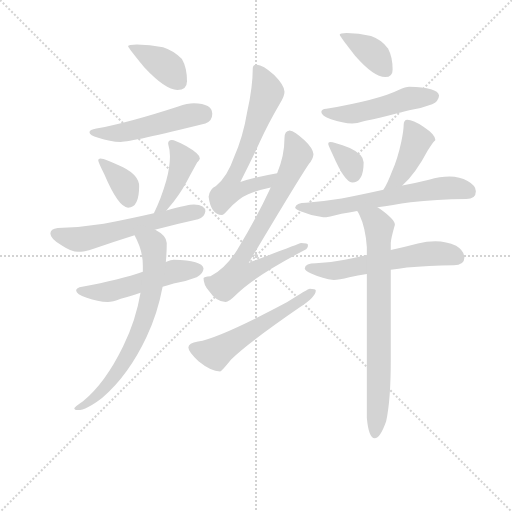
t = 0.00 s
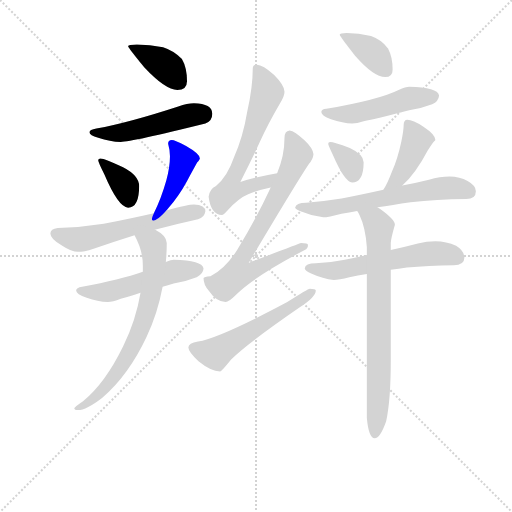
t = 2.32 s
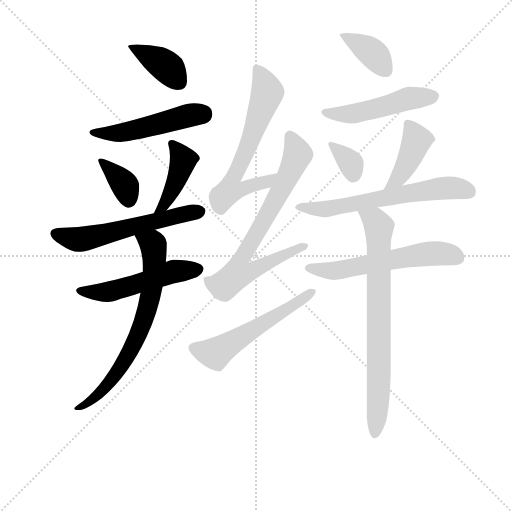
t = 4.64 s
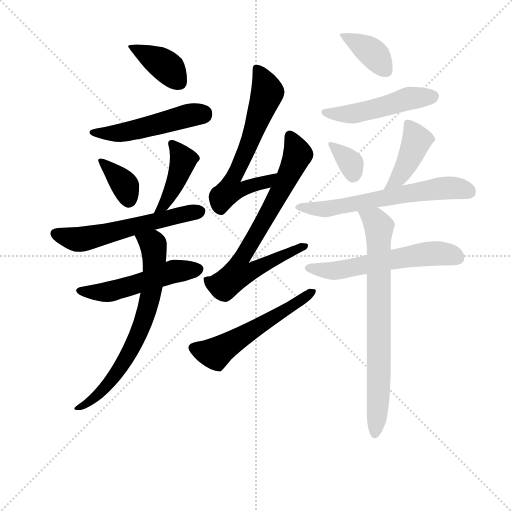
t = 6.96 s
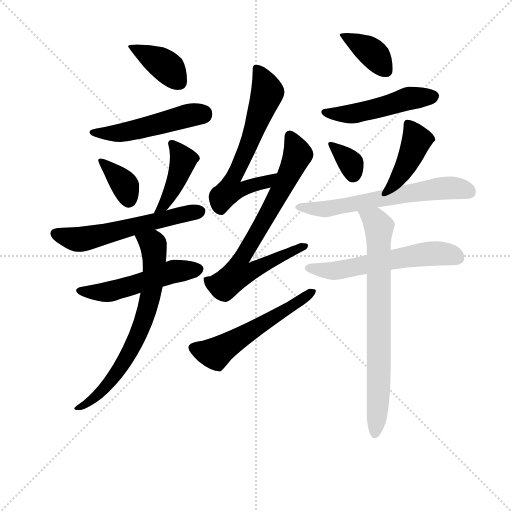
t = 9.28 s
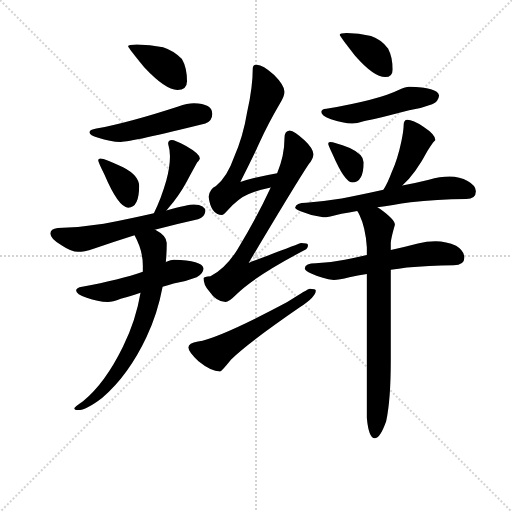
t = 11.60 s

The animated SVG that drew these frames (rendered in a browser with its animation timeline set to each time). Animation: 17 CSS @keyframes rules; one cycle of 11.60 s.

<svg version="1.1" viewBox="0 0 1024 1024" xmlns="http://www.w3.org/2000/svg">
  <g stroke="lightgray" stroke-dasharray="1,1" stroke-width="1" transform="scale(4, 4)">
    <line x1="0" y1="0" x2="256" y2="256"></line>
    <line x1="256" y1="0" x2="0" y2="256"></line>
    <line x1="128" y1="0" x2="128" y2="256"></line>
    <line x1="0" y1="128" x2="256" y2="128"></line>
  </g>
<g transform="scale(0.92, -0.92) translate(60, -900)">
   <style type="text/css">
    @keyframes keyframes0 {
      from {
       stroke: blue;
       stroke-dashoffset: 389;
       stroke-width: 128;
       }
       56% {
       animation-timing-function: step-end;
       stroke: blue;
       stroke-dashoffset: 0;
       stroke-width: 128;
       }
       to {
       stroke: black;
       stroke-width: 1024;
       }
       }
       #make-me-a-hanzi-animation-0 {
         animation: keyframes0 0.566569s both;
         animation-delay: 0.000000s;
         animation-timing-function: linear;
       }
    @keyframes keyframes1 {
      from {
       stroke: blue;
       stroke-dashoffset: 502;
       stroke-width: 128;
       }
       62% {
       animation-timing-function: step-end;
       stroke: blue;
       stroke-dashoffset: 0;
       stroke-width: 128;
       }
       to {
       stroke: black;
       stroke-width: 1024;
       }
       }
       #make-me-a-hanzi-animation-1 {
         animation: keyframes1 0.658529s both;
         animation-delay: 0.566569s;
         animation-timing-function: linear;
       }
    @keyframes keyframes2 {
      from {
       stroke: blue;
       stroke-dashoffset: 364;
       stroke-width: 128;
       }
       54% {
       animation-timing-function: step-end;
       stroke: blue;
       stroke-dashoffset: 0;
       stroke-width: 128;
       }
       to {
       stroke: black;
       stroke-width: 1024;
       }
       }
       #make-me-a-hanzi-animation-2 {
         animation: keyframes2 0.546224s both;
         animation-delay: 1.225098s;
         animation-timing-function: linear;
       }
    @keyframes keyframes3 {
      from {
       stroke: blue;
       stroke-dashoffset: 425;
       stroke-width: 128;
       }
       58% {
       animation-timing-function: step-end;
       stroke: blue;
       stroke-dashoffset: 0;
       stroke-width: 128;
       }
       to {
       stroke: black;
       stroke-width: 1024;
       }
       }
       #make-me-a-hanzi-animation-3 {
         animation: keyframes3 0.595866s both;
         animation-delay: 1.771322s;
         animation-timing-function: linear;
       }
    @keyframes keyframes4 {
      from {
       stroke: blue;
       stroke-dashoffset: 576;
       stroke-width: 128;
       }
       65% {
       animation-timing-function: step-end;
       stroke: blue;
       stroke-dashoffset: 0;
       stroke-width: 128;
       }
       to {
       stroke: black;
       stroke-width: 1024;
       }
       }
       #make-me-a-hanzi-animation-4 {
         animation: keyframes4 0.718750s both;
         animation-delay: 2.367188s;
         animation-timing-function: linear;
       }
    @keyframes keyframes5 {
      from {
       stroke: blue;
       stroke-dashoffset: 520;
       stroke-width: 128;
       }
       63% {
       animation-timing-function: step-end;
       stroke: blue;
       stroke-dashoffset: 0;
       stroke-width: 128;
       }
       to {
       stroke: black;
       stroke-width: 1024;
       }
       }
       #make-me-a-hanzi-animation-5 {
         animation: keyframes5 0.673177s both;
         animation-delay: 3.085938s;
         animation-timing-function: linear;
       }
    @keyframes keyframes6 {
      from {
       stroke: blue;
       stroke-dashoffset: 706;
       stroke-width: 128;
       }
       70% {
       animation-timing-function: step-end;
       stroke: blue;
       stroke-dashoffset: 0;
       stroke-width: 128;
       }
       to {
       stroke: black;
       stroke-width: 1024;
       }
       }
       #make-me-a-hanzi-animation-6 {
         animation: keyframes6 0.824544s both;
         animation-delay: 3.759115s;
         animation-timing-function: linear;
       }
    @keyframes keyframes7 {
      from {
       stroke: blue;
       stroke-dashoffset: 642;
       stroke-width: 128;
       }
       68% {
       animation-timing-function: step-end;
       stroke: blue;
       stroke-dashoffset: 0;
       stroke-width: 128;
       }
       to {
       stroke: black;
       stroke-width: 1024;
       }
       }
       #make-me-a-hanzi-animation-7 {
         animation: keyframes7 0.772461s both;
         animation-delay: 4.583659s;
         animation-timing-function: linear;
       }
    @keyframes keyframes8 {
      from {
       stroke: blue;
       stroke-dashoffset: 748;
       stroke-width: 128;
       }
       71% {
       animation-timing-function: step-end;
       stroke: blue;
       stroke-dashoffset: 0;
       stroke-width: 128;
       }
       to {
       stroke: black;
       stroke-width: 1024;
       }
       }
       #make-me-a-hanzi-animation-8 {
         animation: keyframes8 0.858724s both;
         animation-delay: 5.356120s;
         animation-timing-function: linear;
       }
    @keyframes keyframes9 {
      from {
       stroke: blue;
       stroke-dashoffset: 556;
       stroke-width: 128;
       }
       64% {
       animation-timing-function: step-end;
       stroke: blue;
       stroke-dashoffset: 0;
       stroke-width: 128;
       }
       to {
       stroke: black;
       stroke-width: 1024;
       }
       }
       #make-me-a-hanzi-animation-9 {
         animation: keyframes9 0.702474s both;
         animation-delay: 6.214844s;
         animation-timing-function: linear;
       }
    @keyframes keyframes10 {
      from {
       stroke: blue;
       stroke-dashoffset: 380;
       stroke-width: 128;
       }
       55% {
       animation-timing-function: step-end;
       stroke: blue;
       stroke-dashoffset: 0;
       stroke-width: 128;
       }
       to {
       stroke: black;
       stroke-width: 1024;
       }
       }
       #make-me-a-hanzi-animation-10 {
         animation: keyframes10 0.559245s both;
         animation-delay: 6.917318s;
         animation-timing-function: linear;
       }
    @keyframes keyframes11 {
      from {
       stroke: blue;
       stroke-dashoffset: 497;
       stroke-width: 128;
       }
       62% {
       animation-timing-function: step-end;
       stroke: blue;
       stroke-dashoffset: 0;
       stroke-width: 128;
       }
       to {
       stroke: black;
       stroke-width: 1024;
       }
       }
       #make-me-a-hanzi-animation-11 {
         animation: keyframes11 0.654460s both;
         animation-delay: 7.476562s;
         animation-timing-function: linear;
       }
    @keyframes keyframes12 {
      from {
       stroke: blue;
       stroke-dashoffset: 341;
       stroke-width: 128;
       }
       53% {
       animation-timing-function: step-end;
       stroke: blue;
       stroke-dashoffset: 0;
       stroke-width: 128;
       }
       to {
       stroke: black;
       stroke-width: 1024;
       }
       }
       #make-me-a-hanzi-animation-12 {
         animation: keyframes12 0.527507s both;
         animation-delay: 8.131022s;
         animation-timing-function: linear;
       }
    @keyframes keyframes13 {
      from {
       stroke: blue;
       stroke-dashoffset: 418;
       stroke-width: 128;
       }
       58% {
       animation-timing-function: step-end;
       stroke: blue;
       stroke-dashoffset: 0;
       stroke-width: 128;
       }
       to {
       stroke: black;
       stroke-width: 1024;
       }
       }
       #make-me-a-hanzi-animation-13 {
         animation: keyframes13 0.590169s both;
         animation-delay: 8.658529s;
         animation-timing-function: linear;
       }
    @keyframes keyframes14 {
      from {
       stroke: blue;
       stroke-dashoffset: 631;
       stroke-width: 128;
       }
       67% {
       animation-timing-function: step-end;
       stroke: blue;
       stroke-dashoffset: 0;
       stroke-width: 128;
       }
       to {
       stroke: black;
       stroke-width: 1024;
       }
       }
       #make-me-a-hanzi-animation-14 {
         animation: keyframes14 0.763509s both;
         animation-delay: 9.248698s;
         animation-timing-function: linear;
       }
    @keyframes keyframes15 {
      from {
       stroke: blue;
       stroke-dashoffset: 582;
       stroke-width: 128;
       }
       65% {
       animation-timing-function: step-end;
       stroke: blue;
       stroke-dashoffset: 0;
       stroke-width: 128;
       }
       to {
       stroke: black;
       stroke-width: 1024;
       }
       }
       #make-me-a-hanzi-animation-15 {
         animation: keyframes15 0.723633s both;
         animation-delay: 10.012207s;
         animation-timing-function: linear;
       }
    @keyframes keyframes16 {
      from {
       stroke: blue;
       stroke-dashoffset: 759;
       stroke-width: 128;
       }
       71% {
       animation-timing-function: step-end;
       stroke: blue;
       stroke-dashoffset: 0;
       stroke-width: 128;
       }
       to {
       stroke: black;
       stroke-width: 1024;
       }
       }
       #make-me-a-hanzi-animation-16 {
         animation: keyframes16 0.867676s both;
         animation-delay: 10.735840s;
         animation-timing-function: linear;
       }
</style>
<path d="M 237.5 803.5 Q 218.5 803.5 218.5 799.5 Q 218.5 796.5 254.5 752.5 Q 299.5 704.5 325.5 704.5 Q 346.5 704.5 346.5 723.5 Q 346.5 752.5 335.5 771.5 Q 319.5 789.5 294.5 797.5 Q 265.5 803.5 237.5 803.5 Z" fill="lightgray"></path> 
<path d="M 361.5 675.5 Q 347.5 675.5 327.5 668.5 Q 220.5 633.5 149.5 620.5 Q 134.5 617.5 134.5 612.5 Q 134.5 605.5 153.5 600.5 Q 179.5 591.5 202.5 591.5 Q 225.5 591.5 386.5 631.5 Q 401.5 636.5 401.5 652.5 Q 401.5 674.5 361.5 675.5 Z" fill="lightgray"></path> 
<path d="M 158.5 555.5 Q 153.5 555.5 153.5 551.5 Q 153.5 547.5 166.5 521.5 Q 197.5 448.5 218.5 448.5 Q 242.5 448.5 242.5 495.5 Q 242.5 518.5 207.5 536.5 Q 167.5 555.5 158.5 555.5 Z" fill="lightgray"></path> 
<path d="M 313.5 595.5 Q 305.5 595.5 305.5 587.5 Q 309.5 573.5 309.5 560.5 Q 309.5 537.5 301.5 507.5 Q 290.5 468.5 274.5 436.5 C 261.5 409.5 281.5 419.5 301.5 442.5 Q 303.5 444.5 307.5 449.5 Q 328.5 473.5 345.5 504.5 Q 362.5 535.5 368.5 546.5 Q 374.5 553.5 374.5 555.5 Q 374.5 565.5 344.5 582.5 Q 319.5 595.5 313.5 595.5 Z" fill="lightgray"></path> 
<path d="M 274.5 436.5 Q 226.5 425.5 165.5 413.5 Q 116.5 405.5 65.5 404.5 Q 49.5 402.5 49.5 392.5 Q 49.5 380.5 74.5 366.5 Q 95.5 352.5 109.5 352.5 Q 122.5 352.5 143.5 359.5 Q 185.5 373.5 232.5 388.5 L 276.5 400.5 Q 320.5 412.5 370.5 423.5 Q 384.5 426.5 386.5 440.5 Q 386.5 454.5 361.5 455.5 Q 349.5 455.5 301.5 442.5 L 274.5 436.5 Z" fill="lightgray"></path> 
<path d="M 250.5 309.5 Q 201.5 292.5 118.5 276.5 Q 105.5 274.5 105.5 268.5 Q 105.5 260.5 128.5 252.5 Q 152.5 243.5 174.5 243.5 Q 184.5 243.5 202.5 250.5 Q 216.5 253.5 245.5 263.5 L 293.5 276.5 Q 304.5 279.5 317.5 283.5 Q 341.5 287.5 367.5 297.5 Q 381.5 304.5 382.5 316.5 Q 379.5 334.5 317.5 335.5 Q 312.5 335.5 300.5 330.5 L 250.5 309.5 Z" fill="lightgray"></path> 
<path d="M 232.5 388.5 Q 250.5 355.5 250.5 323.5 L 250.5 309.5 L 245.5 263.5 Q 235.5 203.5 207.5 146.5 Q 168.5 66.5 120.5 27.5 Q 101.5 14.5 101.5 12.5 Q 101.5 8.5 109.5 8.5 Q 127.5 8.5 162.5 35.5 Q 219.5 84.5 258.5 167.5 Q 282.5 217.5 293.5 276.5 L 300.5 330.5 Q 302.5 350.5 302.5 371.5 Q 302.5 387.5 277.5 400.5 L 276.5 400.5 C 250.5 415.5 219.5 415.5 232.5 388.5 Z" fill="lightgray"></path> 
<path d="M 542.5 523.5 Q 501.5 516.5 462.5 504.5 Q 490.5 559.5 504.5 590.5 Q 522.5 630.5 549.5 676.5 Q 558.5 691.5 558.5 700.5 Q 558.5 714.5 535.5 737.5 Q 511.5 759.5 498.5 759.5 Q 489.5 759.5 489.5 751.5 Q 489.5 710.5 477.5 657.5 Q 468.5 602.5 448.5 557.5 Q 434.5 516.5 409.5 495.5 Q 395.5 488.5 393.5 472.5 Q 398.5 433.5 422.5 432.5 Q 425.5 432.5 434.5 442.5 Q 459.5 469.5 479.5 477.5 Q 499.5 486.5 528.5 492.5 C 557.5 499.5 572.5 528.5 542.5 523.5 Z" fill="lightgray"></path> 
<path d="M 569.5 616.5 Q 558.5 615.5 558.5 600.5 Q 558.5 561.5 542.5 523.5 L 528.5 492.5 Q 499.5 429.5 455.5 356.5 Q 429.5 315.5 397.5 299.5 Q 383.5 298.5 382.5 295.5 Q 382.5 280.5 393.5 268.5 Q 410.5 243.5 430.5 243.5 Q 437.5 243.5 451.5 257.5 Q 491.5 298.5 602.5 356.5 Q 609.5 359.5 609.5 367.5 Q 609.5 371.5 594.5 371.5 Q 588.5 369.5 480.5 328.5 Q 586.5 506.5 611.5 543.5 Q 620.5 553.5 621.5 564.5 Q 620.5 577.5 602.5 594.5 Q 580.5 615.5 569.5 616.5 Z" fill="lightgray"></path> 
<path d="M 613.5 272.5 Q 609.5 272.5 564.5 243.5 Q 418.5 165.5 370.5 157.5 Q 349.5 154.5 349.5 144.5 Q 349.5 135.5 371.5 114.5 Q 398.5 92.5 418.5 92.5 Q 421.5 92.5 442.5 118.5 Q 480.5 155.5 592.5 232.5 Q 626.5 254.5 626.5 268.5 Q 626.5 272.5 613.5 272.5 Z" fill="lightgray"></path> 
<path d="M 693.5 828.5 Q 678.5 828.5 678.5 824.5 Q 678.5 821.5 711.5 779.5 Q 752.5 732.5 777.5 732.5 Q 793.5 732.5 793.5 748.5 Q 793.5 776.5 783.5 794.5 Q 769.5 813.5 746.5 821.5 Q 719.5 828.5 693.5 828.5 Z" fill="lightgray"></path> 
<path d="M 829.5 711.5 Q 822.5 711.5 806.5 704.5 Q 764.5 683.5 649.5 663.5 Q 638.5 662.5 638.5 656.5 Q 638.5 648.5 659.5 640.5 Q 685.5 631.5 705.5 631.5 Q 715.5 631.5 730.5 636.5 Q 755.5 641.5 829.5 660.5 Q 853.5 663.5 879.5 673.5 Q 893.5 679.5 894.5 692.5 Q 891.5 710.5 829.5 711.5 Z" fill="lightgray"></path> 
<path d="M 657.5 591.5 Q 653.5 591.5 653.5 587.5 Q 653.5 584.5 663.5 563.5 Q 689.5 503.5 705.5 503.5 Q 730.5 503.5 730.5 547.5 Q 730.5 564.5 700.5 578.5 Q 665.5 591.5 657.5 591.5 Z" fill="lightgray"></path> 
<path d="M 825.5 639.5 Q 817.5 639.5 817.5 627.5 Q 817.5 616.5 812.5 592.5 Q 804.5 554.5 791.5 525.5 Q 782.5 501.5 773.5 487.5 C 757.5 461.5 792.5 475.5 814.5 496.5 Q 844.5 524.5 869.5 572.5 Q 880.5 589.5 883.5 592.5 Q 886.5 594.5 886.5 595.5 Q 886.5 607.5 860.5 624.5 Q 837.5 639.5 825.5 639.5 Z" fill="lightgray"></path> 
<path d="M 773.5 487.5 Q 724.5 476.5 682.5 468.5 Q 646.5 462.5 605.5 459.5 Q 583.5 459.5 581.5 448.5 Q 583.5 444.5 596.5 439.5 Q 619.5 429.5 642.5 427.5 Q 653.5 427.5 682.5 435.5 Q 698.5 438.5 716.5 441.5 L 760.5 449.5 Q 792.5 454.5 832.5 460.5 Q 888.5 466.5 953.5 467.5 Q 974.5 467.5 974.5 484.5 Q 974.5 496.5 956.5 506.5 Q 939.5 516.5 917.5 516.5 Q 896.5 516.5 872.5 509.5 Q 843.5 502.5 814.5 496.5 L 773.5 487.5 Z" fill="lightgray"></path> 
<path d="M 737.5 345.5 Q 712.5 339.5 689.5 335.5 Q 659.5 329.5 626.5 327.5 Q 603.5 327.5 602.5 316.5 Q 603.5 311.5 616.5 305.5 Q 642.5 293.5 665.5 291.5 Q 676.5 291.5 699.5 297.5 Q 717.5 301.5 737.5 304.5 L 789.5 313.5 Q 806.5 315.5 824.5 318.5 Q 870.5 322.5 926.5 323.5 Q 949.5 323.5 949.5 339.5 Q 949.5 354.5 931.5 365.5 Q 910.5 375.5 886.5 375.5 Q 867.5 375.5 848.5 370.5 Q 818.5 362.5 789.5 356.5 L 737.5 345.5 Z" fill="lightgray"></path> 
<path d="M 716.5 441.5 Q 718.5 439.5 721.5 432.5 Q 734.5 405.5 737.5 362.5 L 737.5 345.5 L 737.5 304.5 L 737.5 -8.5 Q 741.5 -52.5 754.5 -52.5 Q 766.5 -52.5 779.5 -15.5 Q 789.5 30.5 789.5 116.5 L 789.5 313.5 L 789.5 356.5 L 789.5 371.5 Q 789.5 380.5 798.5 411.5 Q 798.5 422.5 766.5 445.5 L 760.5 449.5 C 735.5 466.5 702.5 468.5 716.5 441.5 Z" fill="lightgray"></path> 
      <clipPath id="make-me-a-hanzi-clip-0">
      <path d="M 237.5 803.5 Q 218.5 803.5 218.5 799.5 Q 218.5 796.5 254.5 752.5 Q 299.5 704.5 325.5 704.5 Q 346.5 704.5 346.5 723.5 Q 346.5 752.5 335.5 771.5 Q 319.5 789.5 294.5 797.5 Q 265.5 803.5 237.5 803.5 Z" fill="lightgray"></path>
      </clipPath>
      <path clip-path="url(#make-me-a-hanzi-clip-0)" d="M 222.5 798.5 L 301.5 755.5 L 328.5 721.5 " fill="none" id="make-me-a-hanzi-animation-0" stroke-dasharray="261 522" stroke-linecap="round"></path>

      <clipPath id="make-me-a-hanzi-clip-1">
      <path d="M 361.5 675.5 Q 347.5 675.5 327.5 668.5 Q 220.5 633.5 149.5 620.5 Q 134.5 617.5 134.5 612.5 Q 134.5 605.5 153.5 600.5 Q 179.5 591.5 202.5 591.5 Q 225.5 591.5 386.5 631.5 Q 401.5 636.5 401.5 652.5 Q 401.5 674.5 361.5 675.5 Z" fill="lightgray"></path>
      </clipPath>
      <path clip-path="url(#make-me-a-hanzi-clip-1)" d="M 140.5 611.5 L 203.5 611.5 L 358.5 650.5 L 381.5 651.5 " fill="none" id="make-me-a-hanzi-animation-1" stroke-dasharray="374 748" stroke-linecap="round"></path>

      <clipPath id="make-me-a-hanzi-clip-2">
      <path d="M 158.5 555.5 Q 153.5 555.5 153.5 551.5 Q 153.5 547.5 166.5 521.5 Q 197.5 448.5 218.5 448.5 Q 242.5 448.5 242.5 495.5 Q 242.5 518.5 207.5 536.5 Q 167.5 555.5 158.5 555.5 Z" fill="lightgray"></path>
      </clipPath>
      <path clip-path="url(#make-me-a-hanzi-clip-2)" d="M 158.5 550.5 L 212.5 495.5 L 219.5 465.5 " fill="none" id="make-me-a-hanzi-animation-2" stroke-dasharray="236 472" stroke-linecap="round"></path>

      <clipPath id="make-me-a-hanzi-clip-3">
      <path d="M 313.5 595.5 Q 305.5 595.5 305.5 587.5 Q 309.5 573.5 309.5 560.5 Q 309.5 537.5 301.5 507.5 Q 290.5 468.5 274.5 436.5 C 261.5 409.5 281.5 419.5 301.5 442.5 Q 303.5 444.5 307.5 449.5 Q 328.5 473.5 345.5 504.5 Q 362.5 535.5 368.5 546.5 Q 374.5 553.5 374.5 555.5 Q 374.5 565.5 344.5 582.5 Q 319.5 595.5 313.5 595.5 Z" fill="lightgray"></path>
      </clipPath>
      <path clip-path="url(#make-me-a-hanzi-clip-3)" d="M 314.5 586.5 L 338.5 553.5 L 313.5 484.5 L 295.5 453.5 L 280.5 441.5 " fill="none" id="make-me-a-hanzi-animation-3" stroke-dasharray="297 594" stroke-linecap="round"></path>

      <clipPath id="make-me-a-hanzi-clip-4">
      <path d="M 274.5 436.5 Q 226.5 425.5 165.5 413.5 Q 116.5 405.5 65.5 404.5 Q 49.5 402.5 49.5 392.5 Q 49.5 380.5 74.5 366.5 Q 95.5 352.5 109.5 352.5 Q 122.5 352.5 143.5 359.5 Q 185.5 373.5 232.5 388.5 L 276.5 400.5 Q 320.5 412.5 370.5 423.5 Q 384.5 426.5 386.5 440.5 Q 386.5 454.5 361.5 455.5 Q 349.5 455.5 301.5 442.5 L 274.5 436.5 Z" fill="lightgray"></path>
      </clipPath>
      <path clip-path="url(#make-me-a-hanzi-clip-4)" d="M 60.5 391.5 L 118.5 380.5 L 372.5 439.5 " fill="none" id="make-me-a-hanzi-animation-4" stroke-dasharray="448 896" stroke-linecap="round"></path>

      <clipPath id="make-me-a-hanzi-clip-5">
      <path d="M 250.5 309.5 Q 201.5 292.5 118.5 276.5 Q 105.5 274.5 105.5 268.5 Q 105.5 260.5 128.5 252.5 Q 152.5 243.5 174.5 243.5 Q 184.5 243.5 202.5 250.5 Q 216.5 253.5 245.5 263.5 L 293.5 276.5 Q 304.5 279.5 317.5 283.5 Q 341.5 287.5 367.5 297.5 Q 381.5 304.5 382.5 316.5 Q 379.5 334.5 317.5 335.5 Q 312.5 335.5 300.5 330.5 L 250.5 309.5 Z" fill="lightgray"></path>
      </clipPath>
      <path clip-path="url(#make-me-a-hanzi-clip-5)" d="M 114.5 268.5 L 177.5 265.5 L 314.5 308.5 L 371.5 314.5 " fill="none" id="make-me-a-hanzi-animation-5" stroke-dasharray="392 784" stroke-linecap="round"></path>

      <clipPath id="make-me-a-hanzi-clip-6">
      <path d="M 232.5 388.5 Q 250.5 355.5 250.5 323.5 L 250.5 309.5 L 245.5 263.5 Q 235.5 203.5 207.5 146.5 Q 168.5 66.5 120.5 27.5 Q 101.5 14.5 101.5 12.5 Q 101.5 8.5 109.5 8.5 Q 127.5 8.5 162.5 35.5 Q 219.5 84.5 258.5 167.5 Q 282.5 217.5 293.5 276.5 L 300.5 330.5 Q 302.5 350.5 302.5 371.5 Q 302.5 387.5 277.5 400.5 L 276.5 400.5 C 250.5 415.5 219.5 415.5 232.5 388.5 Z" fill="lightgray"></path>
      </clipPath>
      <path clip-path="url(#make-me-a-hanzi-clip-6)" d="M 241.5 384.5 L 273.5 368.5 L 275.5 352.5 L 270.5 273.5 L 249.5 194.5 L 225.5 140.5 L 178.5 68.5 L 135.5 25.5 L 106.5 12.5 " fill="none" id="make-me-a-hanzi-animation-6" stroke-dasharray="578 1156" stroke-linecap="round"></path>

      <clipPath id="make-me-a-hanzi-clip-7">
      <path d="M 542.5 523.5 Q 501.5 516.5 462.5 504.5 Q 490.5 559.5 504.5 590.5 Q 522.5 630.5 549.5 676.5 Q 558.5 691.5 558.5 700.5 Q 558.5 714.5 535.5 737.5 Q 511.5 759.5 498.5 759.5 Q 489.5 759.5 489.5 751.5 Q 489.5 710.5 477.5 657.5 Q 468.5 602.5 448.5 557.5 Q 434.5 516.5 409.5 495.5 Q 395.5 488.5 393.5 472.5 Q 398.5 433.5 422.5 432.5 Q 425.5 432.5 434.5 442.5 Q 459.5 469.5 479.5 477.5 Q 499.5 486.5 528.5 492.5 C 557.5 499.5 572.5 528.5 542.5 523.5 Z" fill="lightgray"></path>
      </clipPath>
      <path clip-path="url(#make-me-a-hanzi-clip-7)" d="M 500.5 747.5 L 521.5 698.5 L 479.5 581.5 L 445.5 512.5 L 440.5 486.5 L 518.5 503.5 L 536.5 520.5 " fill="none" id="make-me-a-hanzi-animation-7" stroke-dasharray="514 1028" stroke-linecap="round"></path>

      <clipPath id="make-me-a-hanzi-clip-8">
      <path d="M 569.5 616.5 Q 558.5 615.5 558.5 600.5 Q 558.5 561.5 542.5 523.5 L 528.5 492.5 Q 499.5 429.5 455.5 356.5 Q 429.5 315.5 397.5 299.5 Q 383.5 298.5 382.5 295.5 Q 382.5 280.5 393.5 268.5 Q 410.5 243.5 430.5 243.5 Q 437.5 243.5 451.5 257.5 Q 491.5 298.5 602.5 356.5 Q 609.5 359.5 609.5 367.5 Q 609.5 371.5 594.5 371.5 Q 588.5 369.5 480.5 328.5 Q 586.5 506.5 611.5 543.5 Q 620.5 553.5 621.5 564.5 Q 620.5 577.5 602.5 594.5 Q 580.5 615.5 569.5 616.5 Z" fill="lightgray"></path>
      </clipPath>
      <path clip-path="url(#make-me-a-hanzi-clip-8)" d="M 570.5 605.5 L 587.5 564.5 L 536.5 459.5 L 465.5 340.5 L 457.5 305.5 L 479.5 307.5 L 600.5 365.5 " fill="none" id="make-me-a-hanzi-animation-8" stroke-dasharray="620 1240" stroke-linecap="round"></path>

      <clipPath id="make-me-a-hanzi-clip-9">
      <path d="M 613.5 272.5 Q 609.5 272.5 564.5 243.5 Q 418.5 165.5 370.5 157.5 Q 349.5 154.5 349.5 144.5 Q 349.5 135.5 371.5 114.5 Q 398.5 92.5 418.5 92.5 Q 421.5 92.5 442.5 118.5 Q 480.5 155.5 592.5 232.5 Q 626.5 254.5 626.5 268.5 Q 626.5 272.5 613.5 272.5 Z" fill="lightgray"></path>
      </clipPath>
      <path clip-path="url(#make-me-a-hanzi-clip-9)" d="M 359.5 143.5 L 407.5 131.5 L 577.5 235.5 L 618.5 266.5 " fill="none" id="make-me-a-hanzi-animation-9" stroke-dasharray="428 856" stroke-linecap="round"></path>

      <clipPath id="make-me-a-hanzi-clip-10">
      <path d="M 693.5 828.5 Q 678.5 828.5 678.5 824.5 Q 678.5 821.5 711.5 779.5 Q 752.5 732.5 777.5 732.5 Q 793.5 732.5 793.5 748.5 Q 793.5 776.5 783.5 794.5 Q 769.5 813.5 746.5 821.5 Q 719.5 828.5 693.5 828.5 Z" fill="lightgray"></path>
      </clipPath>
      <path clip-path="url(#make-me-a-hanzi-clip-10)" d="M 686.5 825.5 L 741.5 791.5 L 779.5 746.5 " fill="none" id="make-me-a-hanzi-animation-10" stroke-dasharray="252 504" stroke-linecap="round"></path>

      <clipPath id="make-me-a-hanzi-clip-11">
      <path d="M 829.5 711.5 Q 822.5 711.5 806.5 704.5 Q 764.5 683.5 649.5 663.5 Q 638.5 662.5 638.5 656.5 Q 638.5 648.5 659.5 640.5 Q 685.5 631.5 705.5 631.5 Q 715.5 631.5 730.5 636.5 Q 755.5 641.5 829.5 660.5 Q 853.5 663.5 879.5 673.5 Q 893.5 679.5 894.5 692.5 Q 891.5 710.5 829.5 711.5 Z" fill="lightgray"></path>
      </clipPath>
      <path clip-path="url(#make-me-a-hanzi-clip-11)" d="M 646.5 656.5 L 708.5 652.5 L 829.5 686.5 L 882.5 690.5 " fill="none" id="make-me-a-hanzi-animation-11" stroke-dasharray="369 738" stroke-linecap="round"></path>

      <clipPath id="make-me-a-hanzi-clip-12">
      <path d="M 657.5 591.5 Q 653.5 591.5 653.5 587.5 Q 653.5 584.5 663.5 563.5 Q 689.5 503.5 705.5 503.5 Q 730.5 503.5 730.5 547.5 Q 730.5 564.5 700.5 578.5 Q 665.5 591.5 657.5 591.5 Z" fill="lightgray"></path>
      </clipPath>
      <path clip-path="url(#make-me-a-hanzi-clip-12)" d="M 659.5 585.5 L 702.5 544.5 L 707.5 519.5 " fill="none" id="make-me-a-hanzi-animation-12" stroke-dasharray="213 426" stroke-linecap="round"></path>

      <clipPath id="make-me-a-hanzi-clip-13">
      <path d="M 825.5 639.5 Q 817.5 639.5 817.5 627.5 Q 817.5 616.5 812.5 592.5 Q 804.5 554.5 791.5 525.5 Q 782.5 501.5 773.5 487.5 C 757.5 461.5 792.5 475.5 814.5 496.5 Q 844.5 524.5 869.5 572.5 Q 880.5 589.5 883.5 592.5 Q 886.5 594.5 886.5 595.5 Q 886.5 607.5 860.5 624.5 Q 837.5 639.5 825.5 639.5 Z" fill="lightgray"></path>
      </clipPath>
      <path clip-path="url(#make-me-a-hanzi-clip-13)" d="M 828.5 628.5 L 841.5 607.5 L 839.5 578.5 L 806.5 514.5 L 779.5 490.5 " fill="none" id="make-me-a-hanzi-animation-13" stroke-dasharray="290 580" stroke-linecap="round"></path>

      <clipPath id="make-me-a-hanzi-clip-14">
      <path d="M 773.5 487.5 Q 724.5 476.5 682.5 468.5 Q 646.5 462.5 605.5 459.5 Q 583.5 459.5 581.5 448.5 Q 583.5 444.5 596.5 439.5 Q 619.5 429.5 642.5 427.5 Q 653.5 427.5 682.5 435.5 Q 698.5 438.5 716.5 441.5 L 760.5 449.5 Q 792.5 454.5 832.5 460.5 Q 888.5 466.5 953.5 467.5 Q 974.5 467.5 974.5 484.5 Q 974.5 496.5 956.5 506.5 Q 939.5 516.5 917.5 516.5 Q 896.5 516.5 872.5 509.5 Q 843.5 502.5 814.5 496.5 L 773.5 487.5 Z" fill="lightgray"></path>
      </clipPath>
      <path clip-path="url(#make-me-a-hanzi-clip-14)" d="M 587.5 450.5 L 655.5 446.5 L 885.5 489.5 L 932.5 491.5 L 957.5 484.5 " fill="none" id="make-me-a-hanzi-animation-14" stroke-dasharray="503 1006" stroke-linecap="round"></path>

      <clipPath id="make-me-a-hanzi-clip-15">
      <path d="M 737.5 345.5 Q 712.5 339.5 689.5 335.5 Q 659.5 329.5 626.5 327.5 Q 603.5 327.5 602.5 316.5 Q 603.5 311.5 616.5 305.5 Q 642.5 293.5 665.5 291.5 Q 676.5 291.5 699.5 297.5 Q 717.5 301.5 737.5 304.5 L 789.5 313.5 Q 806.5 315.5 824.5 318.5 Q 870.5 322.5 926.5 323.5 Q 949.5 323.5 949.5 339.5 Q 949.5 354.5 931.5 365.5 Q 910.5 375.5 886.5 375.5 Q 867.5 375.5 848.5 370.5 Q 818.5 362.5 789.5 356.5 L 737.5 345.5 Z" fill="lightgray"></path>
      </clipPath>
      <path clip-path="url(#make-me-a-hanzi-clip-15)" d="M 609.5 317.5 L 676.5 312.5 L 881.5 349.5 L 931.5 340.5 " fill="none" id="make-me-a-hanzi-animation-15" stroke-dasharray="454 908" stroke-linecap="round"></path>

      <clipPath id="make-me-a-hanzi-clip-16">
      <path d="M 716.5 441.5 Q 718.5 439.5 721.5 432.5 Q 734.5 405.5 737.5 362.5 L 737.5 345.5 L 737.5 304.5 L 737.5 -8.5 Q 741.5 -52.5 754.5 -52.5 Q 766.5 -52.5 779.5 -15.5 Q 789.5 30.5 789.5 116.5 L 789.5 313.5 L 789.5 356.5 L 789.5 371.5 Q 789.5 380.5 798.5 411.5 Q 798.5 422.5 766.5 445.5 L 760.5 449.5 C 735.5 466.5 702.5 468.5 716.5 441.5 Z" fill="lightgray"></path>
      </clipPath>
      <path clip-path="url(#make-me-a-hanzi-clip-16)" d="M 724.5 439.5 L 758.5 417.5 L 763.5 406.5 L 763.5 57.5 L 754.5 -43.5 " fill="none" id="make-me-a-hanzi-animation-16" stroke-dasharray="631 1262" stroke-linecap="round"></path>

</g>
</svg>
